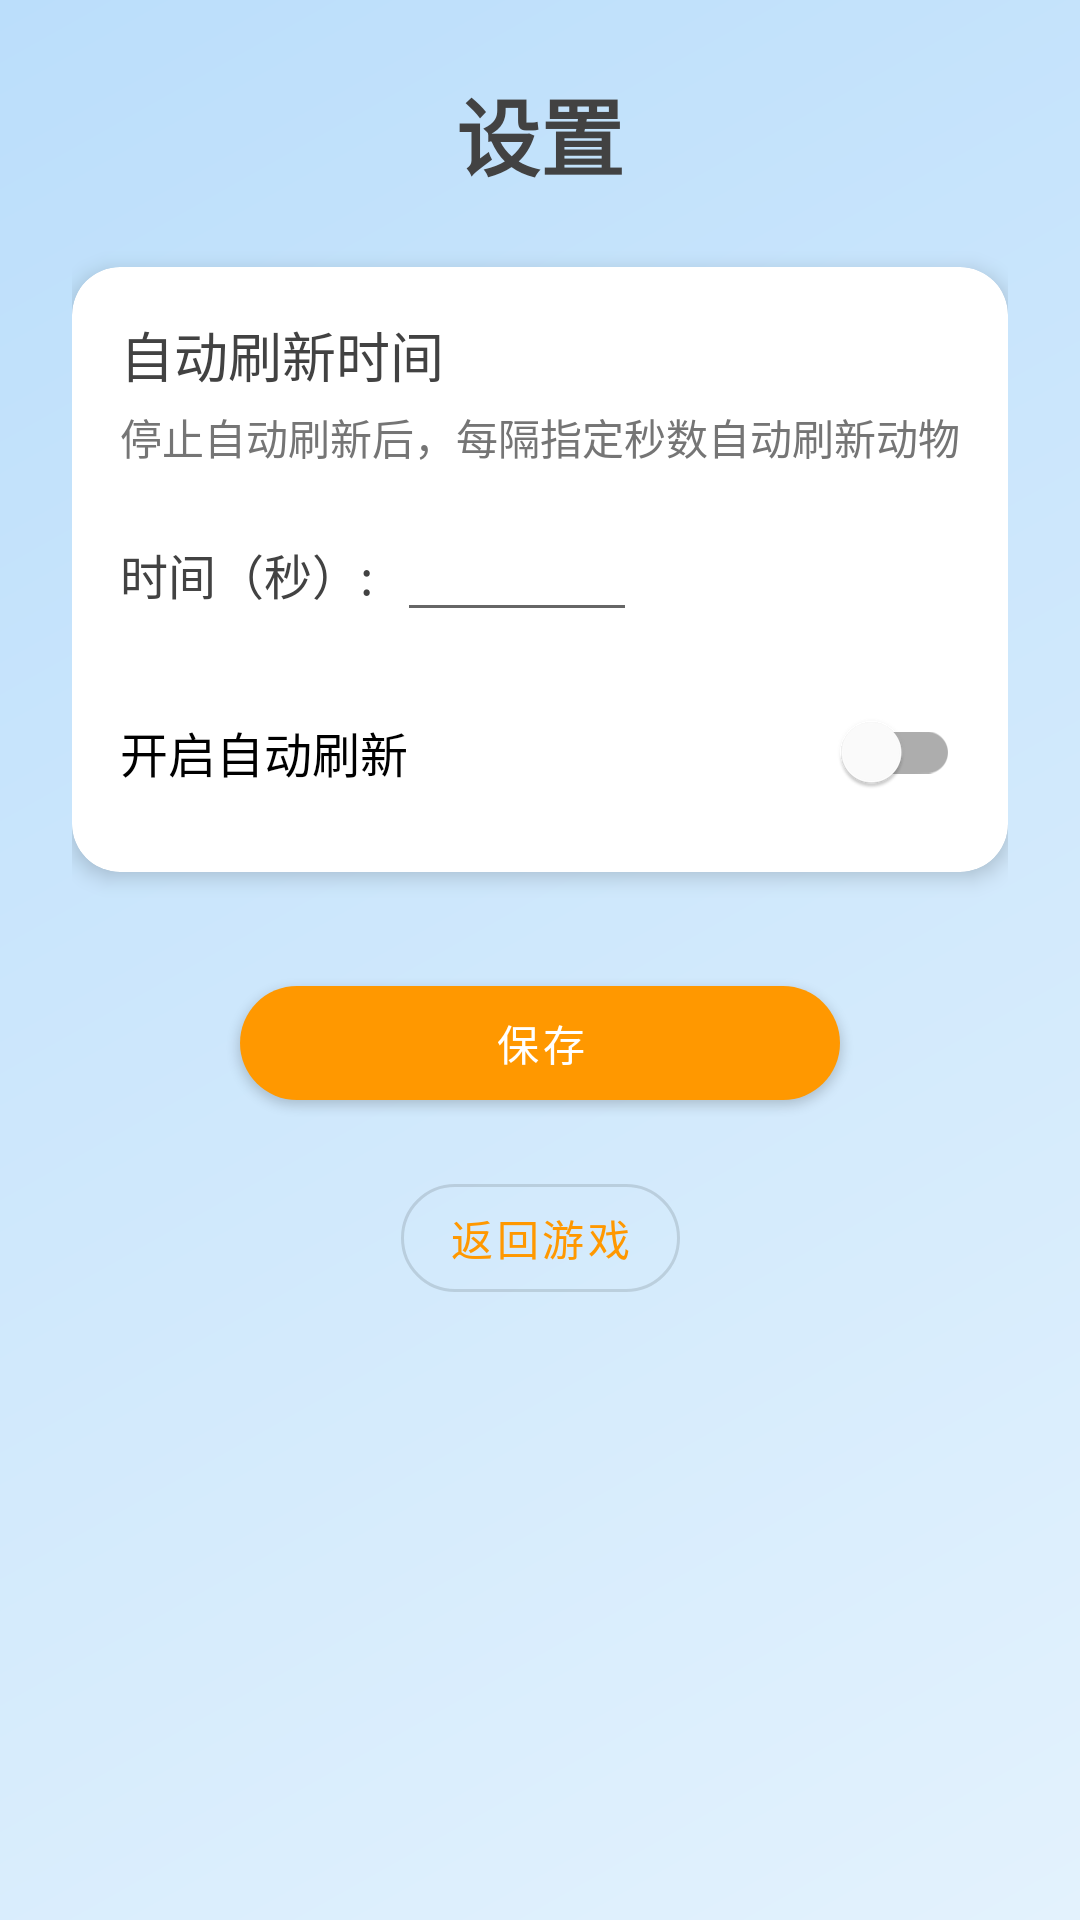

The Android layout XML behind this screen, and the referenced resources:
<!-- AndroidManifest.xml: application theme Theme.AnimalSoundGame -->
<!-- res/layout/activity_settings.xml -->
<?xml version="1.0" encoding="utf-8"?>
<androidx.constraintlayout.widget.ConstraintLayout xmlns:android="http://schemas.android.com/apk/res/android"
    xmlns:app="http://schemas.android.com/apk/res-auto"
    android:layout_width="match_parent"
    android:layout_height="match_parent"
    android:background="@drawable/gradient_background"
    android:padding="24dp">

    <TextView
        android:id="@+id/titleText"
        android:layout_width="wrap_content"
        android:layout_height="wrap_content"
        android:text="设置"
        android:textColor="@color/text_primary"
        android:textSize="28sp"
        android:textStyle="bold"
        app:layout_constraintEnd_toEndOf="parent"
        app:layout_constraintStart_toStartOf="parent"
        app:layout_constraintTop_toTopOf="parent" />

    <androidx.cardview.widget.CardView
        android:id="@+id/settingCard"
        android:layout_width="match_parent"
        android:layout_height="wrap_content"
        android:layout_marginTop="24dp"
        app:cardCornerRadius="16dp"
        app:cardElevation="4dp"
        app:layout_constraintTop_toBottomOf="@+id/titleText">

        <LinearLayout
            android:layout_width="match_parent"
            android:layout_height="wrap_content"
            android:orientation="vertical"
            android:padding="16dp">

            <TextView
                android:layout_width="wrap_content"
                android:layout_height="wrap_content"
                android:text="自动刷新时间"
                android:textColor="@color/text_primary"
                android:textSize="18sp" />

            <TextView
                android:layout_width="wrap_content"
                android:layout_height="wrap_content"
                android:layout_marginTop="4dp"
                android:text="停止自动刷新后，每隔指定秒数自动刷新动物"
                android:textColor="#757575"
                android:textSize="14sp" />

            <LinearLayout
                android:layout_width="match_parent"
                android:layout_height="wrap_content"
                android:layout_marginTop="16dp"
                android:gravity="center_vertical"
                android:orientation="horizontal">

                <TextView
                    android:layout_width="wrap_content"
                    android:layout_height="wrap_content"
                    android:text="时间（秒）:"
                    android:textColor="@color/text_primary"
                    android:textSize="16sp" />

                <EditText
                    android:id="@+id/intervalInput"
                    android:layout_width="80dp"
                    android:layout_height="wrap_content"
                    android:layout_marginStart="8dp"
                    android:inputType="number"
                    android:maxLength="3"
                    android:textAlignment="center"
                    android:textSize="16sp" />

            </LinearLayout>

            <com.google.android.material.switchmaterial.SwitchMaterial
                android:id="@+id/autoRefreshSwitch"
                android:layout_width="match_parent"
                android:layout_height="wrap_content"
                android:layout_marginTop="16dp"
                android:text="开启自动刷新"
                android:textSize="16sp" />

        </LinearLayout>

    </androidx.cardview.widget.CardView>

    <com.google.android.material.button.MaterialButton
        android:id="@+id/saveButton"
        android:layout_width="200dp"
        android:layout_height="50dp"
        android:layout_marginTop="32dp"
        android:text="保存"
        app:backgroundTint="@color/primary_button"
        app:cornerRadius="25dp"
        app:layout_constraintEnd_toEndOf="parent"
        app:layout_constraintStart_toStartOf="parent"
        app:layout_constraintTop_toBottomOf="@+id/settingCard" />

    <com.google.android.material.button.MaterialButton
        android:id="@+id/backButton"
        style="@style/Widget.MaterialComponents.Button.OutlinedButton"
        android:layout_width="wrap_content"
        android:layout_height="wrap_content"
        android:layout_marginTop="16dp"
        android:text="返回游戏"
        app:cornerRadius="20dp"
        app:layout_constraintEnd_toEndOf="parent"
        app:layout_constraintStart_toStartOf="parent"
        app:layout_constraintTop_toBottomOf="@+id/saveButton" />

</androidx.constraintlayout.widget.ConstraintLayout>
<!-- resources referenced by this layout -->
<resources>
  <color name="primary_button">#FF9800</color>
  <color name="text_primary">#424242</color>
  <!-- drawable gradient_background (drawable) -->
  <?xml version="1.0" encoding="utf-8"?>
  <shape xmlns:android="http://schemas.android.com/apk/res/android">
      <gradient
          android:angle="135"
          android:endColor="@color/background_gradient_end"
          android:startColor="@color/background_gradient_start"
          android:type="linear" />
  </shape>
  <style name="Theme.AnimalSoundGame" parent="Theme.MaterialComponents.DayNight.NoActionBar">
          <item name="colorPrimary">@color/primary_button</item>
          <item name="colorPrimaryVariant">@color/purple_700</item>
          <item name="colorOnPrimary">@color/white</item>
          <item name="colorSecondary">@color/teal_200</item>
          <item name="colorSecondaryVariant">@color/teal_700</item>
          <item name="colorOnSecondary">@color/black</item>
          <item name="android:statusBarColor">@color/primary_button</item>
      </style>
  <color name="background_gradient_end">#BBDEFB</color>
  <color name="background_gradient_start">#E3F2FD</color>
  <color name="purple_700">#FF3700B3</color>
  <color name="white">#FFFFFFFF</color>
  <color name="teal_200">#FF03DAC5</color>
  <color name="teal_700">#FF018786</color>
  <color name="black">#FF000000</color>
</resources>
